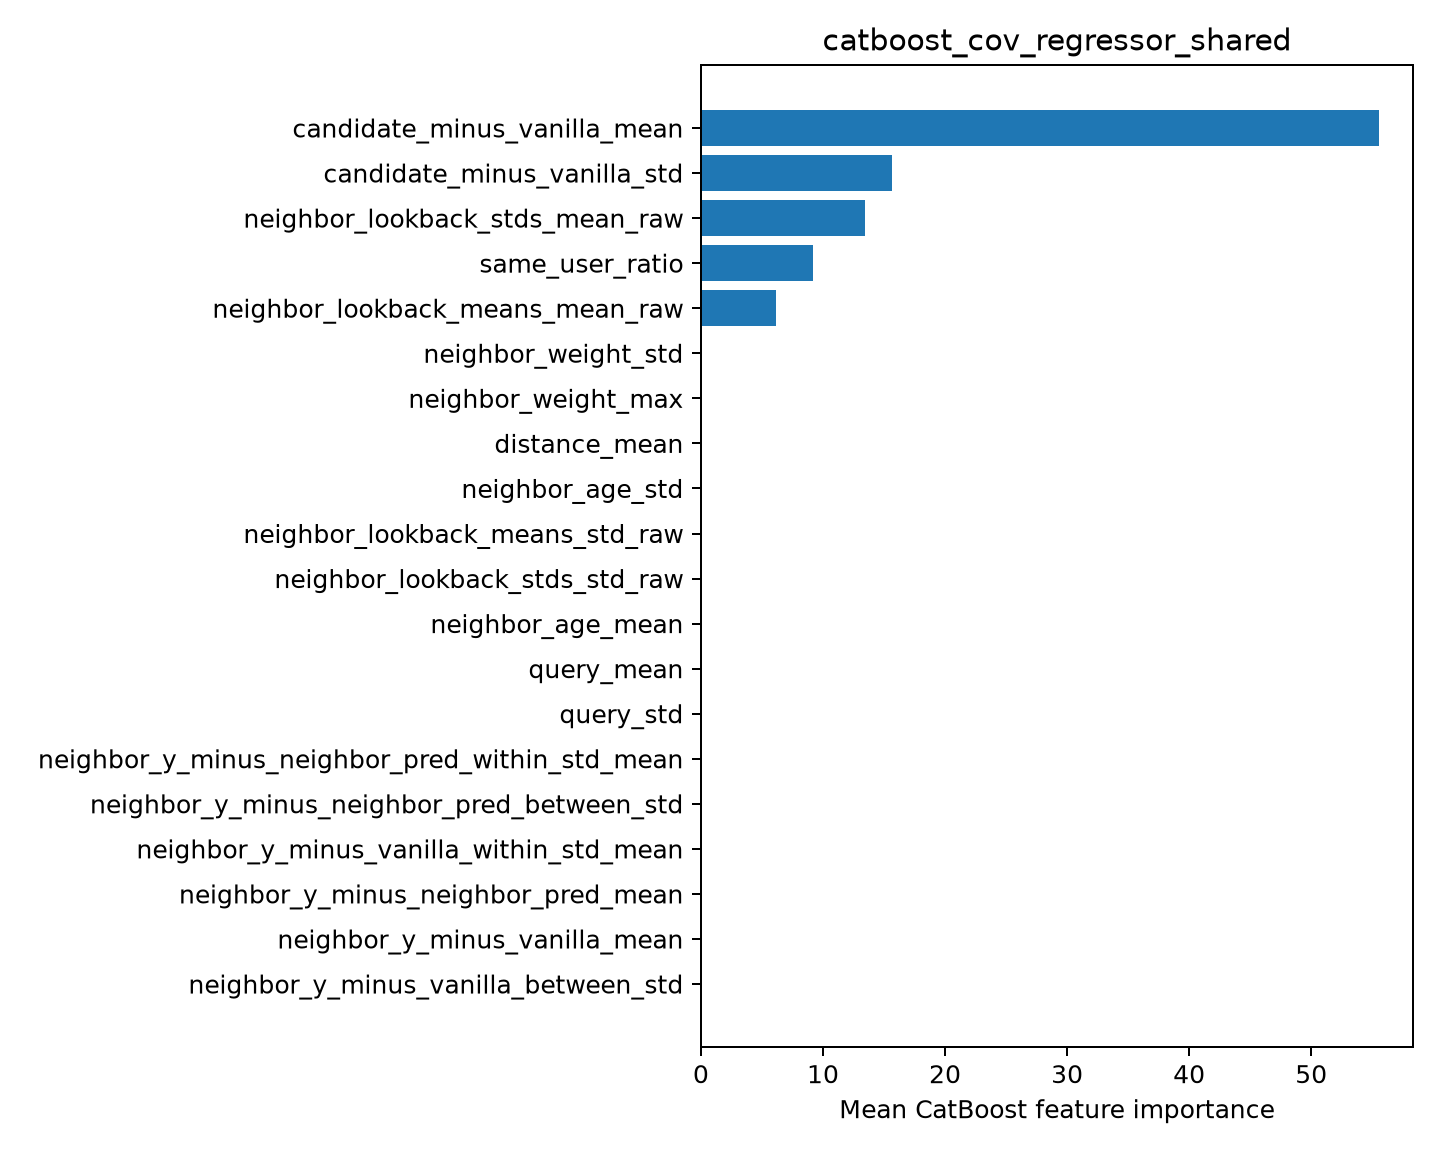

The file beside this chart, header and first rows:
feature, importance
candidate_minus_vanilla_mean, 55.56
candidate_minus_vanilla_std, 15.64
neighbor_lookback_stds_mean_raw, 13.47
same_user_ratio, 9.187
neighbor_lookback_means_mean_raw, 6.139
neighbor_weight_std, 0.0
neighbor_weight_max, 0.0
distance_mean, 0.0
neighbor_age_std, 0.0
neighbor_lookback_means_std_raw, 0.0
neighbor_lookback_stds_std_raw, 0.0
neighbor_age_mean, 0.0
query_mean, 0.0
query_std, 0.0
neighbor_y_minus_neighbor_pred_within_st…, 0.0
neighbor_y_minus_neighbor_pred_between_s…, 0.0
neighbor_y_minus_vanilla_within_std_mean, 0.0
neighbor_y_minus_neighbor_pred_mean, 0.0
neighbor_y_minus_vanilla_mean, 0.0
neighbor_y_minus_vanilla_between_std, 0.0
